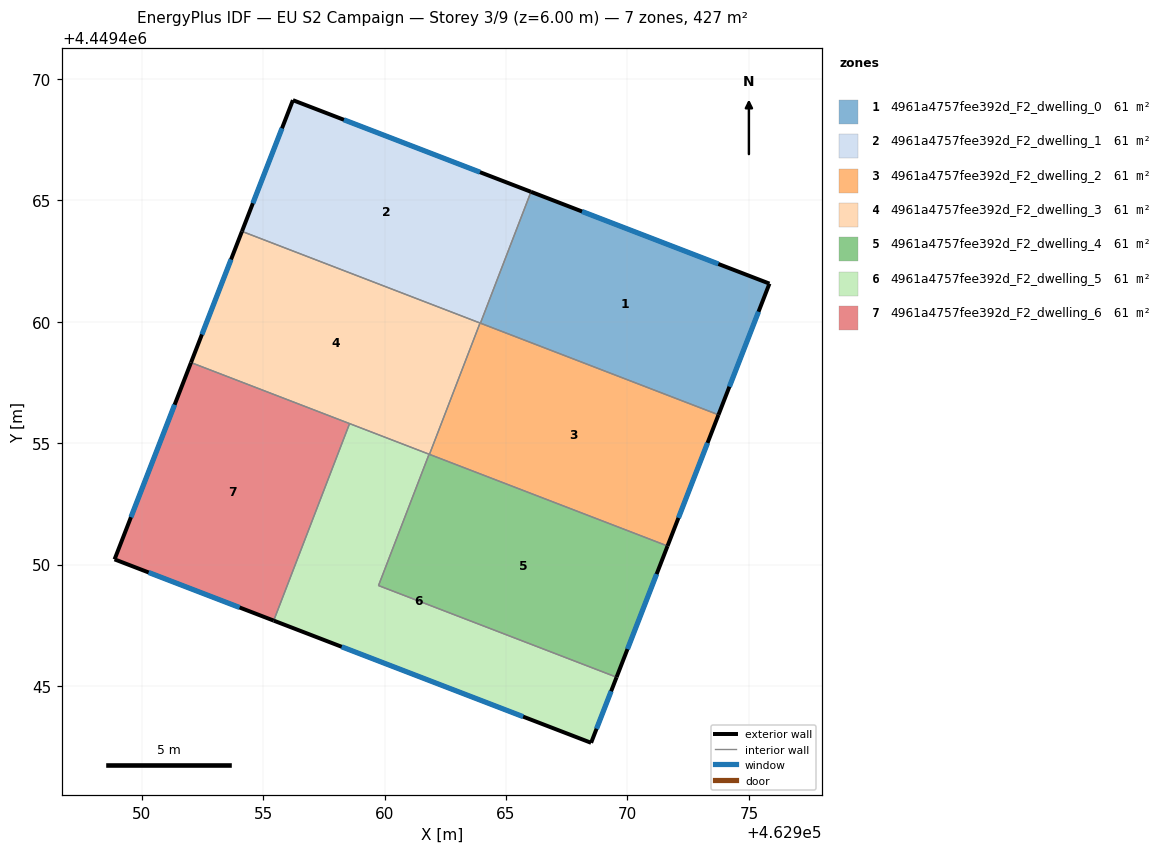
=== STOREY PLAN SPEC (per zone: floor XY polygon, exterior-wall plan segments, windows/doors) ===
zone 1: 4961a4757fee392d_F2_dwelling_0  (60.9 m²)
  floor: (462975.85, 4449461.57) (462973.75, 4449456.17) (462963.94, 4449459.94) (462966.03, 4449465.35)
  exterior wall: (462975.85, 4449461.57) – (462966.03, 4449465.35)  [10.5 m]
    window: (462973.74, 4449462.38) – (462968.13, 4449464.54)  [10.3 m²]
  exterior wall: (462973.75, 4449456.17) – (462975.85, 4449461.57)  [5.8 m]
    window: (462974.20, 4449457.32) – (462975.40, 4449460.41)  [5.7 m²]
  interior walls: 2
zone 2: 4961a4757fee392d_F2_dwelling_1  (60.9 m²)
  floor: (462966.03, 4449465.35) (462963.94, 4449459.94) (462954.12, 4449463.72) (462956.22, 4449469.12)
  exterior wall: (462966.03, 4449465.35) – (462956.22, 4449469.12)  [10.5 m]
    window: (462963.93, 4449466.16) – (462958.32, 4449468.31)  [10.3 m²]
  exterior wall: (462956.22, 4449469.12) – (462954.12, 4449463.72)  [5.8 m]
    window: (462955.77, 4449467.97) – (462954.57, 4449464.88)  [5.7 m²]
  interior walls: 3
zone 3: 4961a4757fee392d_F2_dwelling_2  (60.9 m²)
  floor: (462973.75, 4449456.17) (462971.65, 4449450.76) (462961.84, 4449454.54) (462963.93, 4449459.95)
  exterior wall: (462971.65, 4449450.76) – (462973.75, 4449456.17)  [5.8 m]
    window: (462972.10, 4449451.92) – (462973.30, 4449455.01)  [5.7 m²]
  interior walls: 4
zone 4: 4961a4757fee392d_F2_dwelling_3  (60.9 m²)
  floor: (462963.93, 4449459.95) (462961.84, 4449454.54) (462952.03, 4449458.32) (462954.12, 4449463.72)
  exterior wall: (462954.12, 4449463.72) – (462952.03, 4449458.32)  [5.8 m]
    window: (462953.67, 4449462.56) – (462952.47, 4449459.47)  [5.7 m²]
  interior walls: 5
zone 5: 4961a4757fee392d_F2_dwelling_4  (60.9 m²)
  floor: (462971.65, 4449450.76) (462969.55, 4449445.36) (462959.75, 4449449.13) (462961.83, 4449454.54)
  exterior wall: (462969.55, 4449445.36) – (462971.65, 4449450.76)  [5.8 m]
    window: (462970.00, 4449446.52) – (462971.20, 4449449.60)  [5.7 m²]
  interior walls: 4
zone 6: 4961a4757fee392d_F2_dwelling_5  (60.9 m²)
  floor: (462961.83, 4449454.54) (462959.75, 4449449.13) (462969.55, 4449445.36) (462968.50, 4449442.66) (462955.43, 4449447.69) (462958.55, 4449455.80)
  exterior wall: (462968.50, 4449442.66) – (462969.55, 4449445.36)  [2.9 m]
    window: (462968.73, 4449443.24) – (462969.33, 4449444.78)  [2.8 m²]
  exterior wall: (462955.43, 4449447.69) – (462968.50, 4449442.66)  [14.0 m]
    window: (462958.23, 4449446.61) – (462965.70, 4449443.73)  [13.7 m²]
  interior walls: 4
zone 7: 4961a4757fee392d_F2_dwelling_6  (61.0 m²)
  floor: (462958.55, 4449455.80) (462955.43, 4449447.69) (462948.88, 4449450.21) (462952.03, 4449458.32)
  exterior wall: (462948.88, 4449450.21) – (462955.43, 4449447.69)  [7.0 m]
    window: (462950.28, 4449449.67) – (462954.03, 4449448.23)  [6.9 m²]
  exterior wall: (462952.03, 4449458.32) – (462948.88, 4449450.21)  [8.7 m]
    window: (462951.35, 4449456.58) – (462949.55, 4449451.95)  [8.5 m²]
  interior walls: 2

=== DERIVED (storey summary) ===
Building: EU S2 Campaign
Storey: 3 of 9  (floor level z = 6.00 m)
Storey gross floor area: 426.6 m²
Zones on this storey: 7
  - 4961a4757fee392d_F2_dwelling_0: floor 60.9 m²; exterior wall 16.3 m (49.0 m²); 2 window(s) 16.0 m²; WWR 32.7%
  - 4961a4757fee392d_F2_dwelling_1: floor 60.9 m²; exterior wall 16.3 m (48.9 m²); 2 window(s) 16.0 m²; WWR 32.7%
  - 4961a4757fee392d_F2_dwelling_2: floor 60.9 m²; exterior wall 5.8 m (17.4 m²); 1 window(s) 5.7 m²; WWR 32.7%
  - 4961a4757fee392d_F2_dwelling_3: floor 60.9 m²; exterior wall 5.8 m (17.4 m²); 1 window(s) 5.7 m²; WWR 32.7%
  - 4961a4757fee392d_F2_dwelling_4: floor 60.9 m²; exterior wall 5.8 m (17.4 m²); 1 window(s) 5.7 m²; WWR 32.7%
  - 4961a4757fee392d_F2_dwelling_5: floor 60.9 m²; exterior wall 16.9 m (50.7 m²); 2 window(s) 16.6 m²; WWR 32.7%
  - 4961a4757fee392d_F2_dwelling_6: floor 61.0 m²; exterior wall 15.7 m (47.2 m²); 2 window(s) 15.4 m²; WWR 32.7%
Zone adjacency (shared interzone walls):
  - 4961a4757fee392d_F2_dwelling_0 ↔ 4961a4757fee392d_F2_dwelling_1
  - 4961a4757fee392d_F2_dwelling_0 ↔ 4961a4757fee392d_F2_dwelling_2
  - 4961a4757fee392d_F2_dwelling_1 ↔ 4961a4757fee392d_F2_dwelling_2
  - 4961a4757fee392d_F2_dwelling_1 ↔ 4961a4757fee392d_F2_dwelling_3
  - 4961a4757fee392d_F2_dwelling_2 ↔ 4961a4757fee392d_F2_dwelling_3
  - 4961a4757fee392d_F2_dwelling_2 ↔ 4961a4757fee392d_F2_dwelling_4
  - 4961a4757fee392d_F2_dwelling_3 ↔ 4961a4757fee392d_F2_dwelling_4
  - 4961a4757fee392d_F2_dwelling_3 ↔ 4961a4757fee392d_F2_dwelling_5
  - 4961a4757fee392d_F2_dwelling_3 ↔ 4961a4757fee392d_F2_dwelling_6
  - 4961a4757fee392d_F2_dwelling_4 ↔ 4961a4757fee392d_F2_dwelling_5
  - 4961a4757fee392d_F2_dwelling_5 ↔ 4961a4757fee392d_F2_dwelling_6